Dataset: GrupoControl (GitHub, AlexSalazar314/Portafolio). Classes: diastole, sistole.

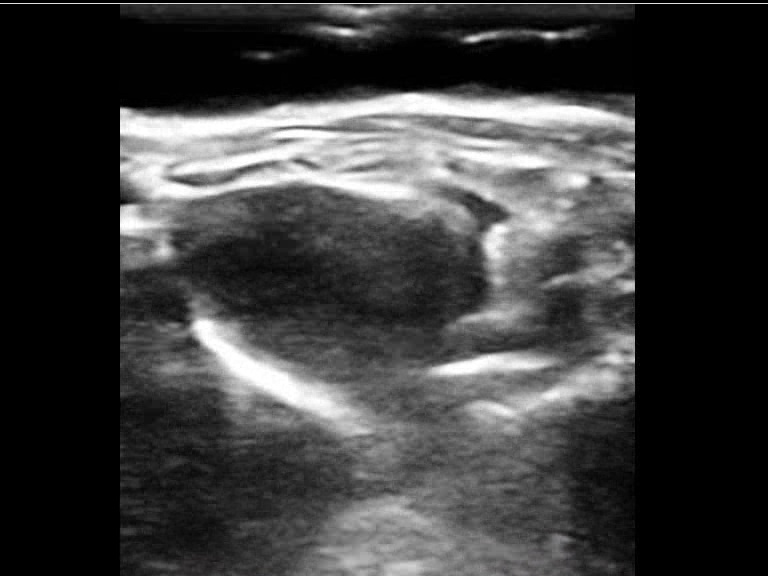
Label: sistole

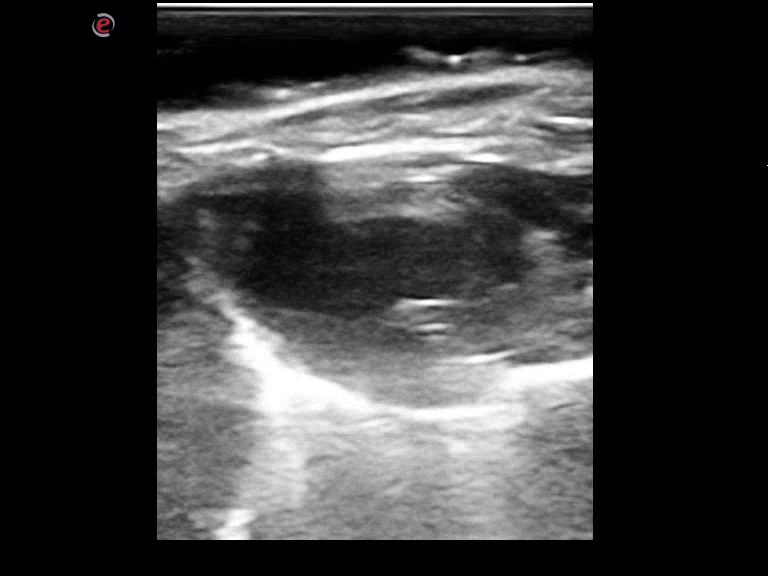
Label: diastole

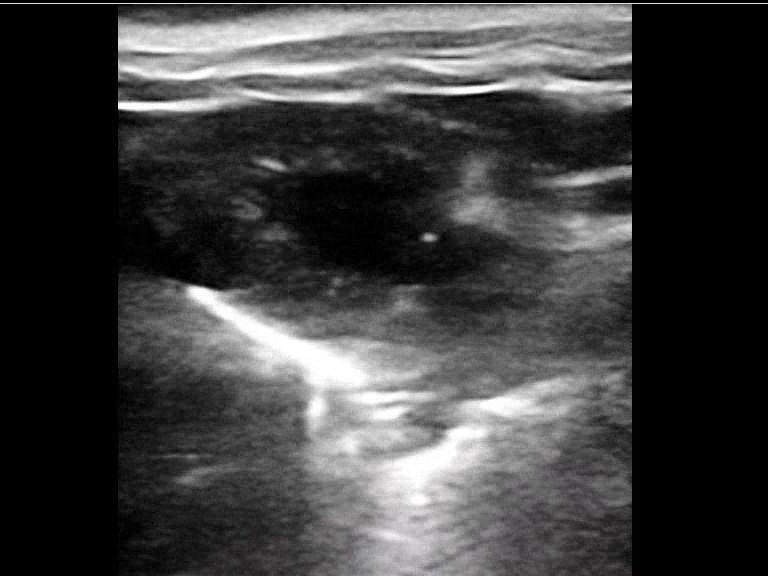
Label: sistole

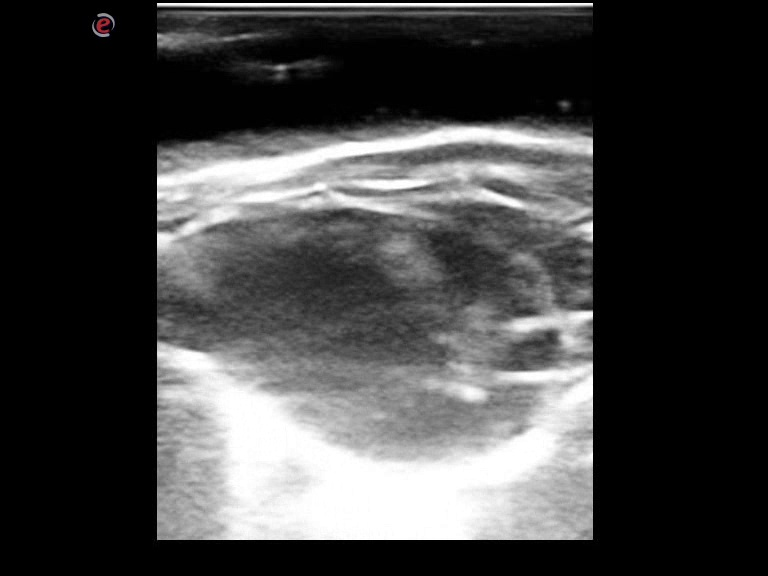
Label: diastole

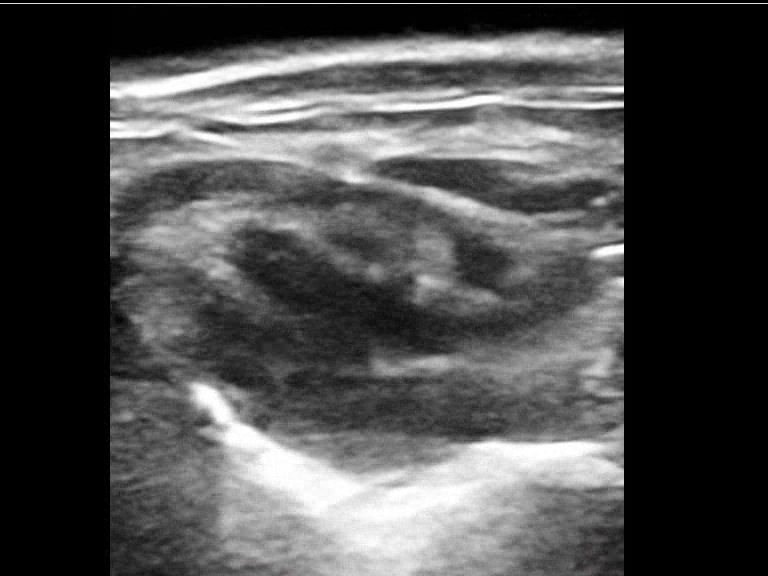
Label: sistole

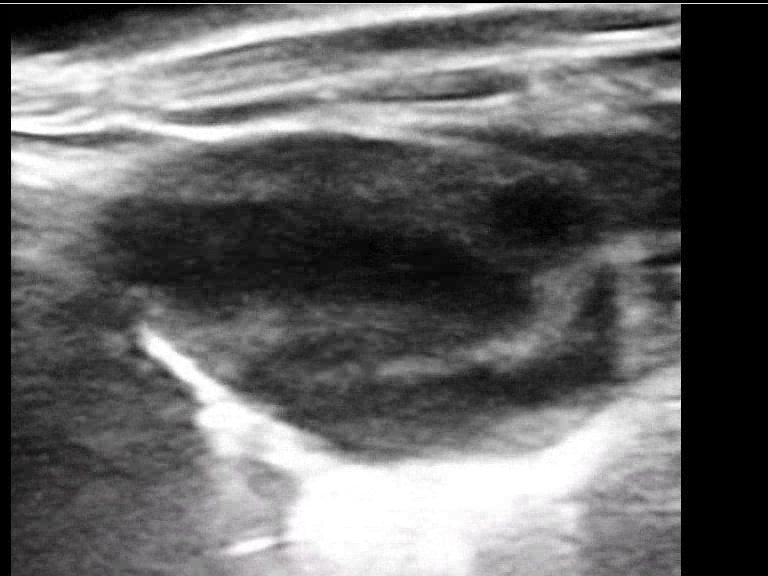
Label: diastole
